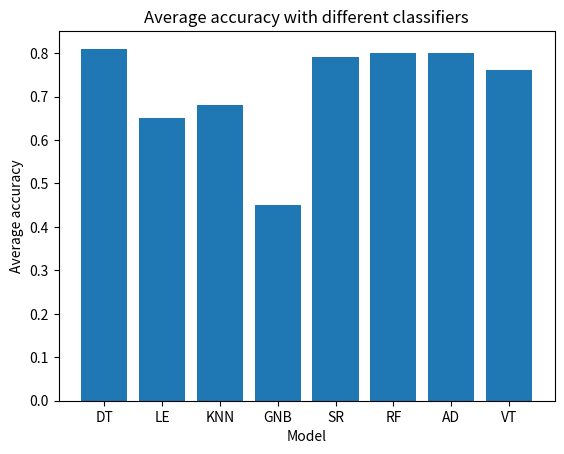

Python code for this plot:
import matplotlib
import matplotlib.pyplot as plt

y = [0.81,0.65,0.68,0.45,0.79,0.80,0.80,0.76]


x = ["DT",
"LE",
"KNN",
"GNB",
"SR",
"RF",
"AD",
"VT"]

plt.bar(x, y)
plt.xlabel('Model')
plt.ylabel('Average accuracy')
plt.title(r'Average accuracy with different classifiers')

# Tweak spacing to prevent clipping of ylabel
# fig.tight_layout()
plt.savefig("average_accuracy.png")
plt.show()